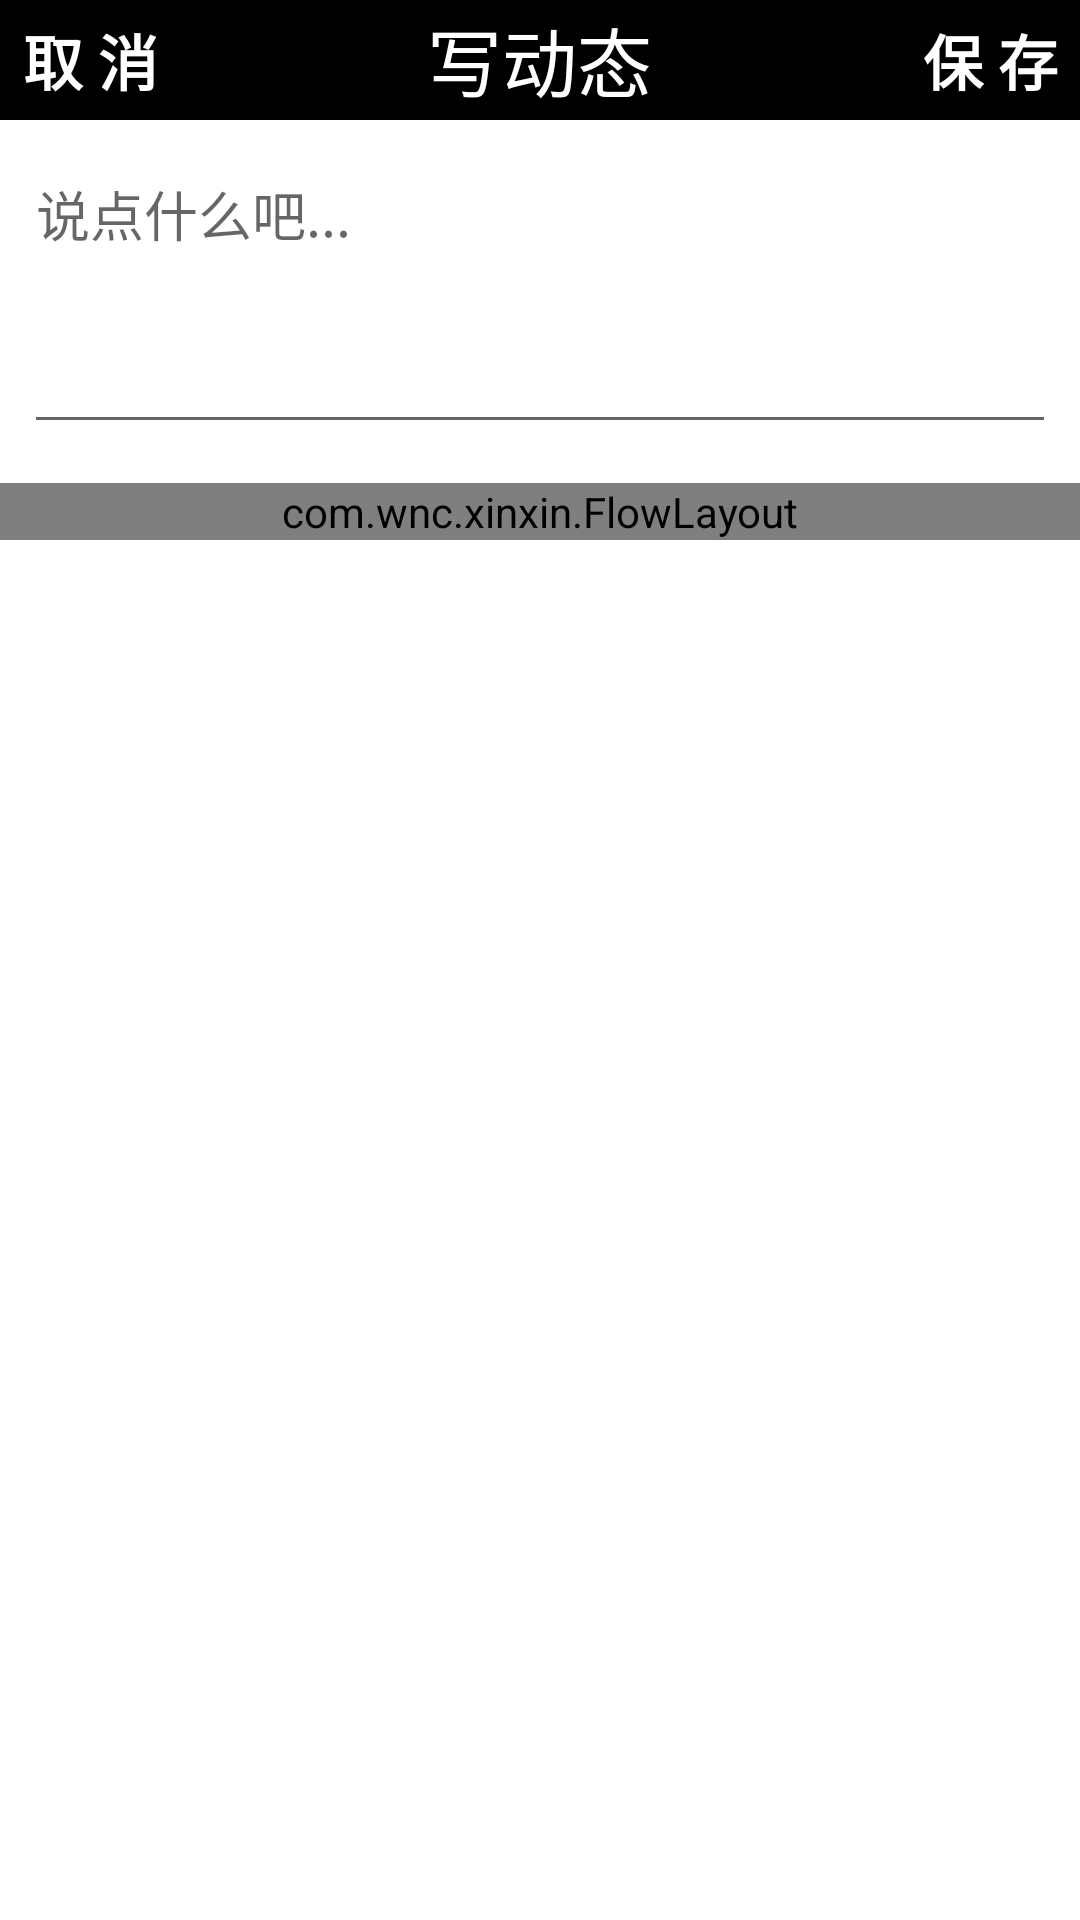

This screen was rendered from an Android layout file. Write that file and the resources it references.
<!-- AndroidManifest.xml: fallback theme Theme.MaterialComponents.DayNight.NoActionBar -->
<!-- res/layout/activity_selectimg.xml -->
<?xml version="1.0" encoding="utf-8"?>
<LinearLayout xmlns:android="http://schemas.android.com/apk/res/android"
    android:layout_width="match_parent"
    android:layout_height="match_parent"
    android:background="#ffffff"
    android:orientation="vertical" >

     <RelativeLayout
        android:id="@+id/ll_fs_head"
        android:layout_width="match_parent"
        android:layout_height="wrap_content"
        android:background="@color/black"
        android:orientation="horizontal" >

        <Button
            android:id="@+id/bt_back"
            android:layout_width="60dp"
            android:layout_height="40dp"
			android:layout_alignParentLeft="true"
        	android:background="@color/black"
            android:text="取 消"
            android:textColor="@color/white"
			android:textSize="20sp"
            android:textStyle="bold" />
        
        <TextView
            android:layout_width="wrap_content"
            android:layout_height="wrap_content"
			android:layout_centerInParent="true"
            android:textSize="25sp"
            android:textColor="@color/white"
            android:text="写动态" />

        <Button
            android:id="@+id/bt_save"
            android:layout_width="60dp"
            android:layout_height="40dp"
			android:layout_alignParentRight="true"
        	android:background="@color/black"
            android:text="保 存"
            android:textColor="@color/white"
			android:textSize="20sp"
            android:textStyle="bold" />
    </RelativeLayout>
    <EditText
        android:id="@+id/et_fs_desc"
        android:layout_width="fill_parent"
        android:layout_height="100dp"
        android:layout_margin="8dp"
        android:gravity="left|top"
        android:textColor="@+color/black"
        android:hint="说点什么吧..."       
        >
    </EditText>

    <com.wnc.xinxin.FlowLayout
        android:id="@+id/tag_vessel"
        android:layout_width="fill_parent"
        android:layout_height="wrap_content"
        android:layout_below="@+id/et_fs_desc"
        android:layout_marginTop="5dp" >
   		 <Button 
	        android:id="@+id/bt_date_sel"
	        android:layout_width="wrap_content"
	        android:layout_height="wrap_content"
	        android:background="@+color/white"
	        android:textColor="@+color/black"
	        android:layout_marginRight="10dp"
	        android:text=""
	        />
        <ImageView
            android:id="@+id/add_tag"
            android:layout_width="wrap_content"
            android:layout_height="wrap_content"
            android:padding="15dp"
            android:src="@drawable/mylablepen" />
    </com.wnc.xinxin.FlowLayout>
   
    <GridView 
        android:id="@+id/noScrollgridview"
        android:layout_width="290dp"
        android:layout_height="350dp"
        android:layout_marginTop="10dp"
        android:layout_marginLeft="5dp"
        android:horizontalSpacing="3dp"        
        android:numColumns="4"
        android:scrollbars="none"
        android:verticalSpacing="5dp" >
    </GridView>

</LinearLayout>
<!-- resources referenced by this layout -->
<resources>
  <color name="black">#000000</color>
  <color name="white">#ffffff</color>
</resources>
